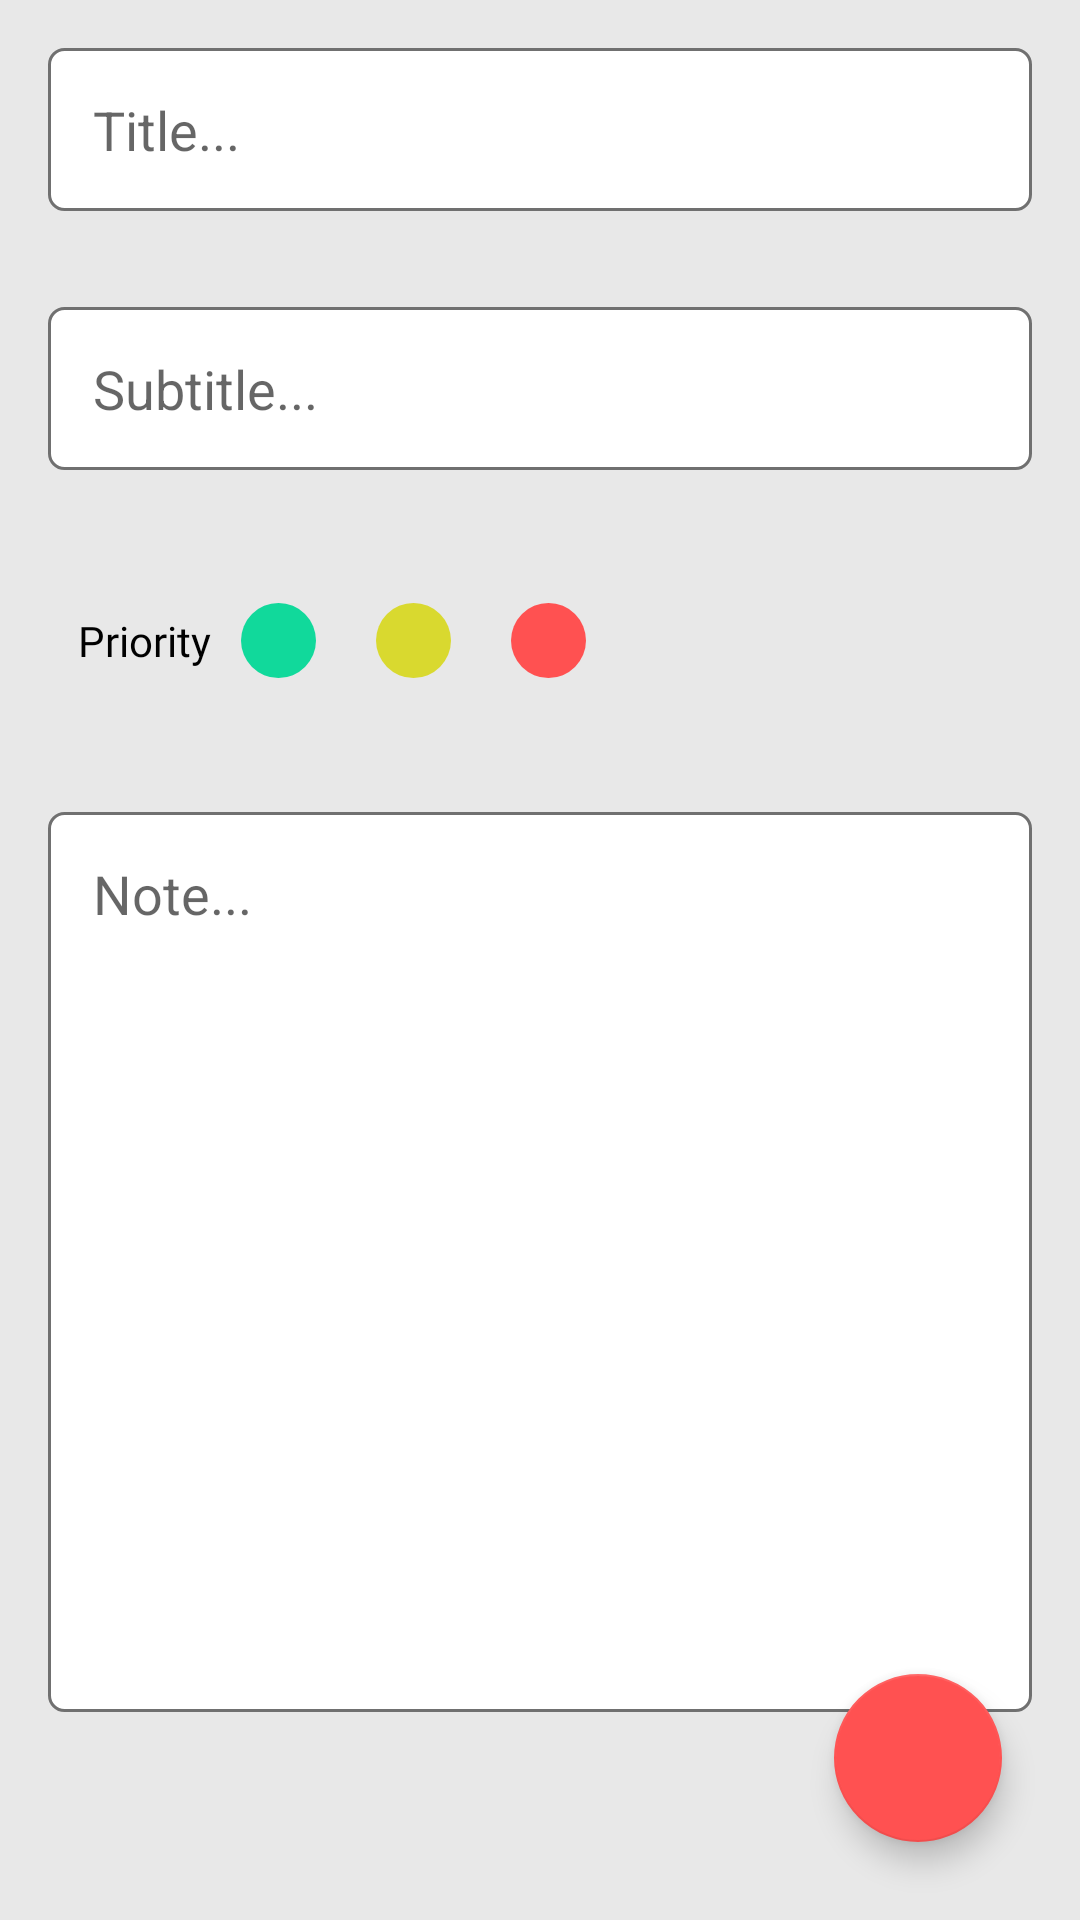

Produce the Android XML layout that renders to this screen, including the resource entries it uses.
<!-- AndroidManifest.xml: application theme Theme.NotesAppMVVM -->
<!-- res/layout/activity_insert_note.xml -->
<?xml version="1.0" encoding="utf-8"?>
<RelativeLayout xmlns:android="http://schemas.android.com/apk/res/android"
    xmlns:app="http://schemas.android.com/apk/res-auto"
    xmlns:tools="http://schemas.android.com/tools"
    android:layout_width="match_parent"
    android:background="#E8E8E8"
    android:layout_height="match_parent"
    android:orientation="vertical"
    tools:context=".Activities.InsertNoteAct">

    <LinearLayout
        android:layout_width="match_parent"
        android:layout_height="match_parent"
        android:orientation="vertical"
        >
    <EditText
        android:layout_width="match_parent"
        android:layout_height="wrap_content"
        android:id="@+id/notestitleedttxt"
        android:layout_margin="16dp"
        android:padding="15dp"
        android:background="@drawable/edit_txt_bg"
        android:hint="Title..."
        />
    <EditText
        android:layout_width="match_parent"
        android:padding="15dp"
        android:id="@+id/notessubtitleedttxt"
        android:background="@drawable/edit_txt_bg"
        android:layout_height="wrap_content"
        android:layout_margin="16dp"
        android:hint="Subtitle..."
        />

    <LinearLayout
        android:layout_width="match_parent"
        android:layout_margin="16dp"
        android:orientation="horizontal"
        android:gravity="center_vertical"
        android:layout_height="50dp">

        <TextView
            android:layout_width="wrap_content"
         android:layout_marginLeft="10dp"
            android:layout_marginRight="10dp"
            android:textColor="@color/black"
            android:fontFamily="@font/cantora_one"
            android:layout_marginStart="10dp"
            android:layout_height="wrap_content"
            android:text="Priority"
            />

        <ImageView
            android:layout_width="25dp"
            android:layout_height="25dp"
            android:id="@+id/greenpriority"
            android:layout_margin="10dp"
            android:src="@drawable/doneicon"
            android:background="@drawable/green_circle"
            />
        <ImageView
            android:layout_width="25dp"
            android:layout_height="25dp"
            android:layout_margin="10dp"
            android:id="@+id/yellowpriority"

            android:background="@drawable/yellow_circle"
            />
        <ImageView
            android:layout_width="25dp"
            android:layout_height="25dp"
            android:id="@+id/redpriority"

            android:layout_margin="10dp"
            android:background="@drawable/red_circle"
            />



    </LinearLayout>
    <EditText
        android:layout_width="match_parent"
        android:layout_height="300dp"
        android:gravity="start"
        android:padding="15dp"
        android:id="@+id/notesdata"
        android:background="@drawable/edit_txt_bg"
        android:layout_margin="16dp"
        android:hint="Note..."
        />
    </LinearLayout>

    <com.google.android.material.floatingactionbutton.FloatingActionButton
        android:layout_width="match_parent"
        android:layout_height="wrap_content"
        android:layout_alignParentEnd="true"
        android:layout_alignParentBottom="true"
        android:layout_margin="26dp"
        android:id="@+id/doneNoteBtn"
        android:src="@drawable/doneicon"
        app:backgroundTint="@color/red" />


</RelativeLayout>
<!-- resources referenced by this layout -->
<resources>
  <color name="black">#FF000000</color>
  <color name="red">#FF5151</color>
  <!-- drawable edit_txt_bg (drawable) -->
  <?xml version="1.0" encoding="utf-8"?>
  <shape xmlns:android="http://schemas.android.com/apk/res/android" android:shape="rectangle">
  <solid android:color="@color/white"/>
      <stroke android:color="@color/gray" android:width="1dp"/>
      <corners android:radius="5dp"/>
  
  </shape>
  <!-- drawable green_circle (drawable-v24) -->
  <?xml version="1.0" encoding="utf-8"?>
  <shape android:shape="oval" xmlns:android="http://schemas.android.com/apk/res/android">
  
      <solid android:color="@color/green"/>
      
  
  </shape>
  <!-- drawable red_circle (drawable) -->
  <?xml version="1.0" encoding="utf-8"?>
  <shape android:shape="oval" xmlns:android="http://schemas.android.com/apk/res/android">
  
      <solid android:color="@color/red"/>
  
  
  </shape>
  <!-- drawable yellow_circle (drawable-v24) -->
  <?xml version="1.0" encoding="utf-8"?>
  <shape android:shape="oval" xmlns:android="http://schemas.android.com/apk/res/android">
  
      <solid android:color="@color/yellow"/>
      
  
  </shape>
  <style name="Theme.NotesAppMVVM" parent="Theme.MaterialComponents.DayNight.DarkActionBar">
          
          <item name="colorPrimary">@color/red</item>
          <item name="colorPrimaryVariant">@color/red</item>
          <item name="colorOnPrimary">@color/white</item>
          
          <item name="colorSecondary">@color/teal_200</item>
          <item name="colorSecondaryVariant">@color/teal_700</item>
          <item name="colorOnSecondary">@color/black</item>
          
          <item name="android:statusBarColor" tools:targetApi="l">?attr/colorPrimaryVariant</item>
          
      </style>
  <color name="white">#FFFFFFFF</color>
  <color name="gray">#707070</color>
  <color name="green">#11D99B</color>
  <color name="yellow">#D9D92F</color>
  <color name="teal_200">#FF03DAC5</color>
  <color name="teal_700">#FF018786</color>
</resources>
